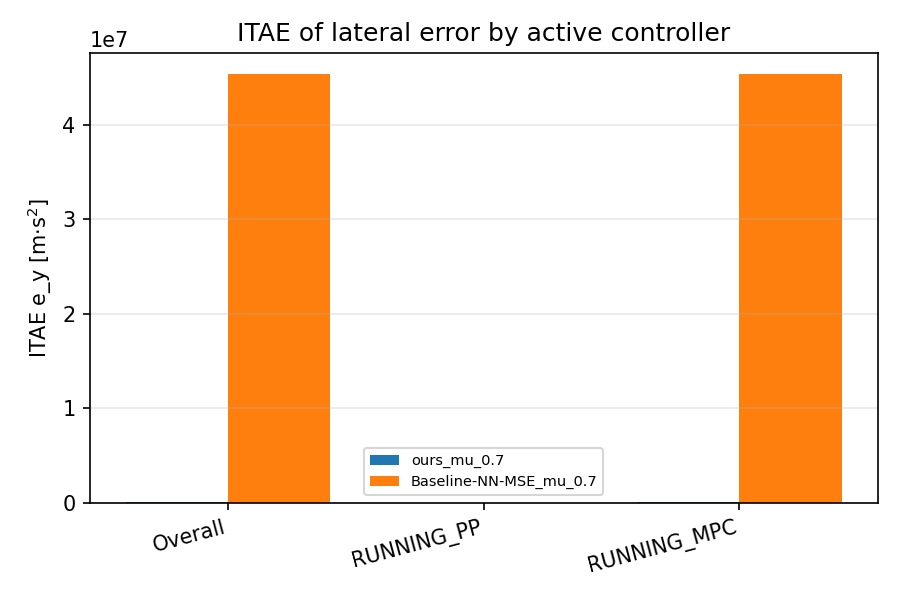

The file beside this chart, header and first rows:
scenario, category, value
ours_mu_0.7, Overall, 11546
ours_mu_0.7, RUNNING_PP, 154.3
ours_mu_0.7, RUNNING_MPC, 11380
Baseline-NN-MSE_mu_0.7, Overall, 45374331
Baseline-NN-MSE_mu_0.7, RUNNING_PP, 106
Baseline-NN-MSE_mu_0.7, RUNNING_MPC, 45374208
